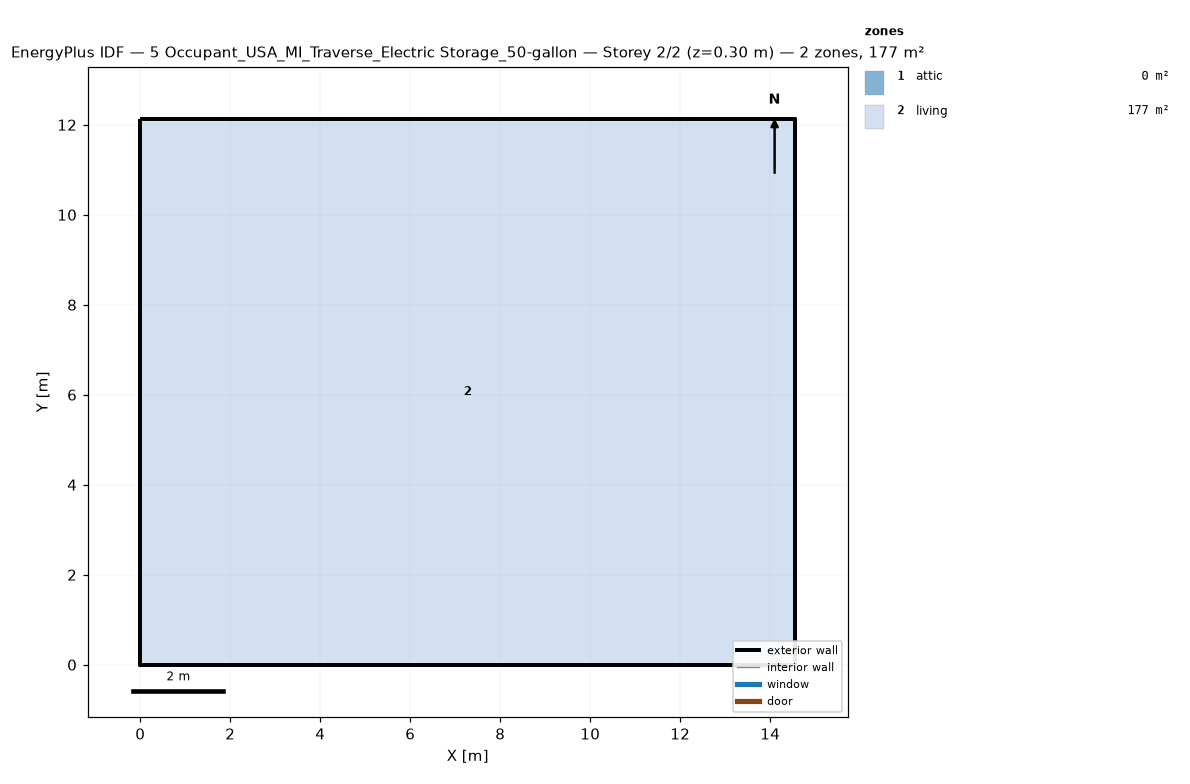
=== STOREY PLAN SPEC (per zone: floor XY polygon, exterior-wall plan segments, windows/doors) ===
zone 1: attic  (0.0 m²)
  exterior wall: (14.55, 0.00) – (14.55, 12.13) – (14.55, 6.06)  [18.2 m]
  exterior wall: (0.00, 12.13) – (0.00, 0.00) – (0.00, 6.06)  [18.2 m]
zone 2: living  (176.5 m²)
  floor: (0.00, 0.00) (0.00, 12.13) (14.55, 12.13) (14.55, 0.00)
  exterior wall: (0.00, 0.00) – (14.55, 0.00)  [14.6 m]
  exterior wall: (14.55, 0.00) – (14.55, 12.13)  [12.1 m]
  exterior wall: (14.55, 12.13) – (0.00, 12.13)  [14.6 m]
  exterior wall: (0.00, 12.13) – (0.00, 0.00)  [12.1 m]

=== DERIVED (storey summary) ===
Building: 5 Occupant_USA_MI_Traverse_Electric Storage_50-gallon
Storey: 2 of 2  (floor level z = 0.30 m)
Storey gross floor area: 176.5 m²
Zones on this storey: 2
  - attic: floor 0.0 m²; exterior wall 36.4 m (24.5 m²); WWR 0.0%
  - living: floor 176.5 m²; exterior wall 53.4 m (146.4 m²); WWR 0.0%
Zone adjacency: (none detected)